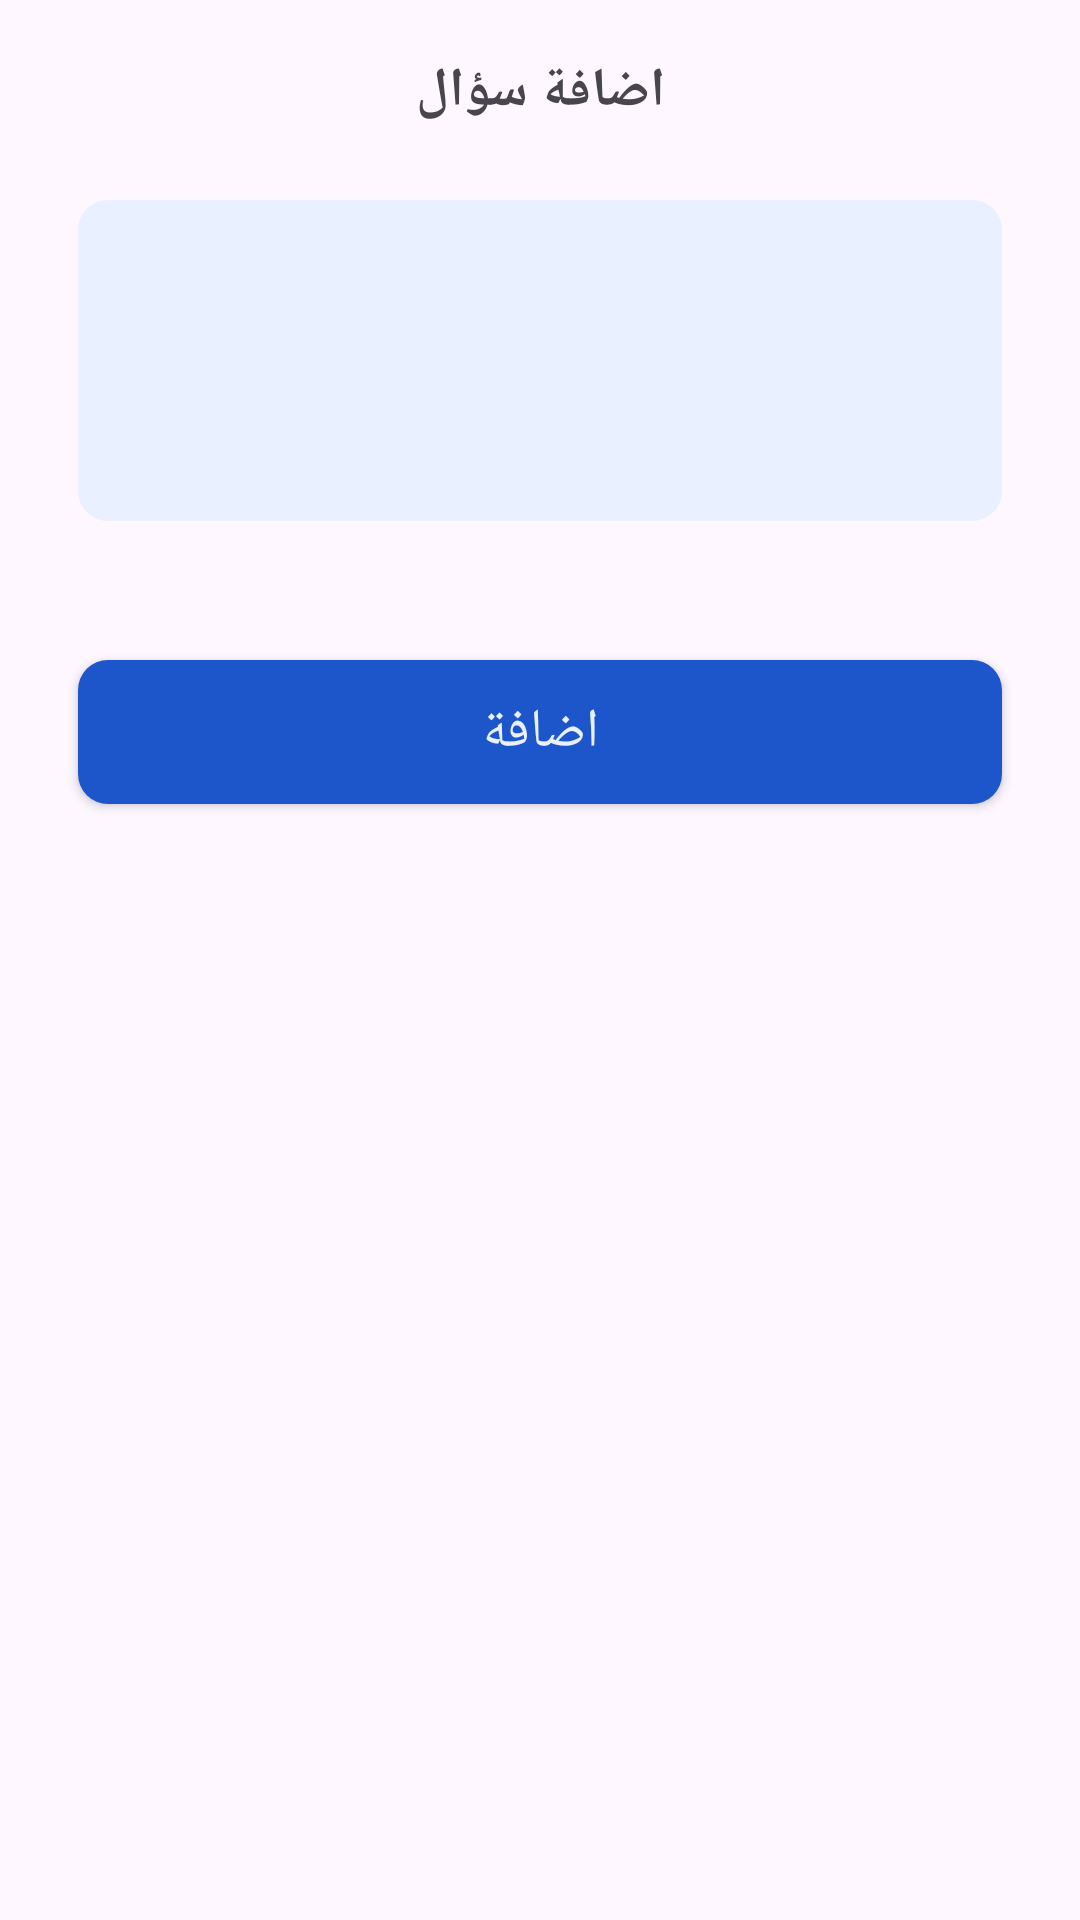

Produce the Android XML layout that renders to this screen, including the resource entries it uses.
<!-- AndroidManifest.xml: application theme Theme.FinalCloudProject -->
<!-- res/layout/add_question_dialog.xml -->
<?xml version="1.0" encoding="utf-8"?>
<androidx.constraintlayout.widget.ConstraintLayout xmlns:android="http://schemas.android.com/apk/res/android"
    xmlns:app="http://schemas.android.com/apk/res-auto"
    android:layout_width="match_parent"
    android:layout_height="280dp"
    android:layout_marginHorizontal="5dp"
    android:backgroundTint="#FFFFFF"
    android:layoutDirection="rtl"
    android:padding="10dp">


    <TextView
        android:id="@+id/tv_title"
        android:layout_width="wrap_content"
        android:layout_height="wrap_content"
        android:layout_margin="8dp"
        android:text="اضافة سؤال"
        android:gravity="center"
        android:textAlignment="center"
        android:textSize="18sp"
        android:textStyle="bold"
        app:layout_constraintEnd_toEndOf="parent"
        app:layout_constraintStart_toStartOf="parent"
        app:layout_constraintTop_toTopOf="parent" />

    <com.google.android.material.textfield.TextInputLayout
        android:id="@+id/TextField_add_q"
        android:layout_width="match_parent"
        android:layout_height="107dp"
        android:layout_marginStart="16dp"
        android:layout_marginTop="24dp"
        android:layout_marginEnd="16dp"
        android:background="@drawable/bg_edit_text_q"
        app:layout_constraintEnd_toEndOf="parent"
        app:layout_constraintStart_toStartOf="parent"
        app:layout_constraintTop_toBottomOf="@id/tv_title">

        <com.google.android.material.textfield.TextInputEditText
            android:id="@+id/edit_add_q"
            android:layout_width="match_parent"
            android:layout_height="wrap_content"
            android:background="@drawable/bg_edit_text_q"
            android:textColor="#A4ACAD"
            android:textSize="16sp" />


    </com.google.android.material.textfield.TextInputLayout>

    <Button
        android:id="@+id/btn_add_q"
        android:layout_width="match_parent"
        android:layout_height="wrap_content"
        android:layout_marginStart="16dp"
        android:layout_marginTop="23dp"
        android:layout_marginEnd="16dp"
        android:background="@drawable/btn_bg"
        android:padding="0dp"
        android:text="اضافة"
        android:textColor="@color/off_white"
        android:textSize="18sp"
        app:layout_constraintEnd_toEndOf="parent"
        app:layout_constraintStart_toStartOf="parent"
        app:layout_constraintTop_toBottomOf="@+id/guideline5" />

    <androidx.constraintlayout.widget.Guideline
        android:id="@+id/guideline5"
        android:layout_width="wrap_content"
        android:layout_height="wrap_content"
        android:orientation="horizontal"
        app:layout_constraintGuide_begin="187dp" />

</androidx.constraintlayout.widget.ConstraintLayout>
<!-- resources referenced by this layout -->
<resources>
  <color name="off_white">#E9F0FF</color>
  <!-- drawable bg_edit_text_q (drawable) -->
  <?xml version="1.0" encoding="utf-8"?>
  <shape android:shape="rectangle" xmlns:android="http://schemas.android.com/apk/res/android">
      <corners
          android:bottomLeftRadius="10dp"
          android:bottomRightRadius="10dp"
          android:topLeftRadius="10dp"
          android:topRightRadius="10dp"/>
      <solid android:color="#E9F0FF" />
  </shape>
  <!-- drawable btn_bg (drawable) -->
  <?xml version="1.0" encoding="utf-8"?>
  <shape android:shape="rectangle"  xmlns:android="http://schemas.android.com/apk/res/android">
      <corners android:radius="10dp"/>
      <solid android:color="#1D56CA"/>
  
  </shape>
  <style name="Theme.FinalCloudProject" parent="Base.Theme.FinalCloudProject" />
  <style name="Base.Theme.FinalCloudProject" parent="Theme.Material3.DayNight.NoActionBar">
          
          
          <item name="colorPrimary">@color/blue</item>
          <item name="colorPrimaryVariant">@color/blue</item>
      </style>
  <color name="blue">#1D56CA</color>
</resources>
